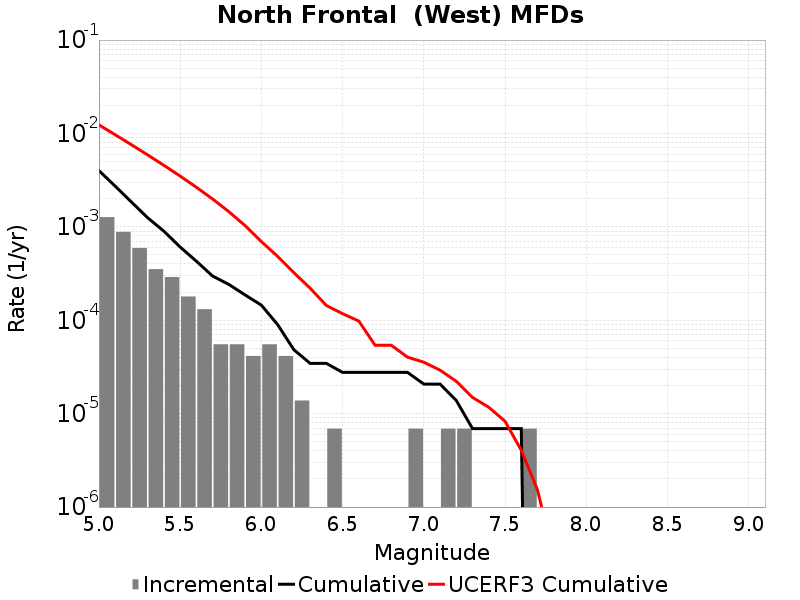

Data behind this chart, as committed beside it:
Magnitude, Incremental Rate, Cumulative Rate, UCERF3 Cumulative Rate
5.05, 0.001271, 0.004, 0.01235
5.15, 8.843904E-4, 0.002729, 0.009688
5.25, 5.941998E-4, 0.001845, 0.007572
5.35, 3.523743E-4, 0.001251, 0.005891
5.45, 2.901906E-4, 8.98209E-4, 0.004556
5.55, 1.796418E-4, 6.0801837E-4, 0.003496
5.65, 1.312767E-4, 4.283766E-4, 0.002653
5.75, 5.52744E-5, 2.970999E-4, 0.001984
5.85, 5.52744E-5, 2.418255E-4, 0.001452
5.95, 4.1455798E-5, 1.865511E-4, 0.00103
6.05, 5.52744E-5, 1.450953E-4, 6.948901E-4
6.15, 4.1455798E-5, 8.98209E-5, 4.8305676E-4
6.25, 1.38186E-5, 4.83651E-5, 3.2339786E-4
6.35, 0.0, 3.4546498E-5, 2.2056825E-4
6.45, 6.9093E-6, 3.4546498E-5, 1.4388429E-4
6.55, 0.0, 2.76372E-5, 1.1756023E-4
6.65, 0.0, 2.76372E-5, 9.7998454E-5
6.75, 0.0, 2.76372E-5, 5.396922E-5
6.85, 0.0, 2.76372E-5, 5.396922E-5
6.95, 6.9093E-6, 2.76372E-5, 4.0273917E-5
7.05, 0.0, 2.0727899E-5, 3.555355E-5
7.15, 6.9093E-6, 2.0727899E-5, 2.9205481E-5
7.25, 6.9093E-6, 1.38186E-5, 2.220037E-5
7.35, 0.0, 6.9093E-6, 1.4917843E-5
7.45, 0.0, 6.9093E-6, 1.1704093E-5
7.55, 0.0, 6.9093E-6, 8.2900015E-6
7.65, 6.9093E-6, 6.9093E-6, 4.0545556E-6
7.75, 0.0, 0.0, 1.5201978E-6
7.85, 0.0, 0.0, 2.8760329E-7
7.95, 0.0, 0.0, 0.0
8.05, 0.0, 0.0, 0.0
8.15, 0.0, 0.0, 0.0
8.25, 0.0, 0.0, 0.0
8.35, 0.0, 0.0, 0.0
8.45, 0.0, 0.0, 0.0
8.55, 0.0, 0.0, 0.0
8.65, 0.0, 0.0, 0.0
8.75, 0.0, 0.0, 0.0
8.85, 0.0, 0.0, 0.0
8.95, 0.0, 0.0, 0.0
9.05, 0.0, 0.0, 0.0
